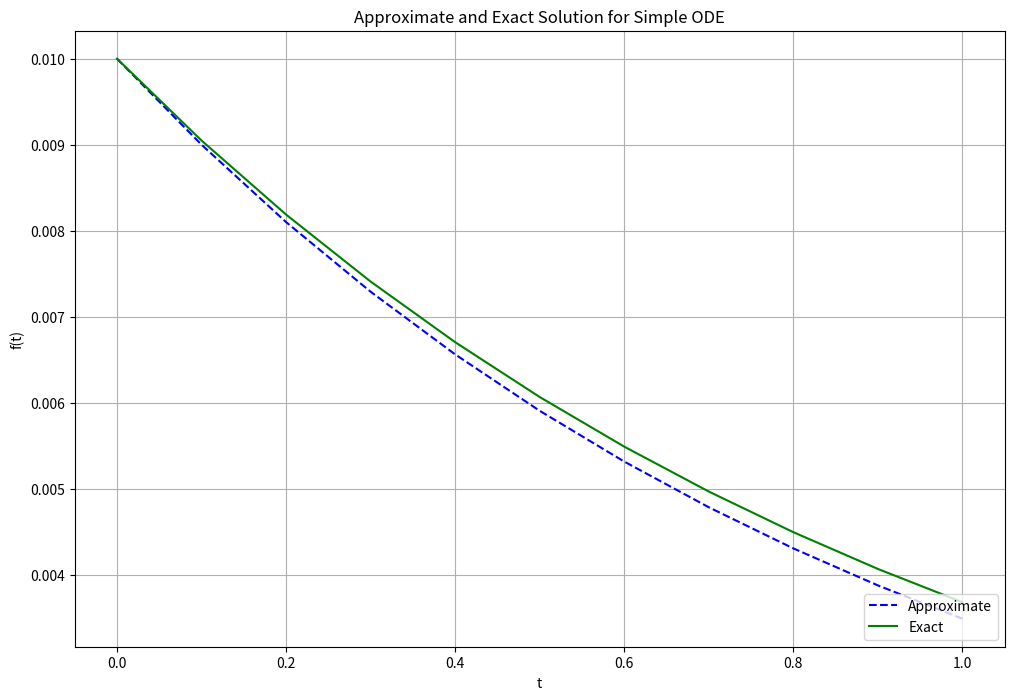

Generate this figure with matplotlib:
import numpy as np
from matplotlib import pyplot as plt

r = 1

y = lambda t, s: -r * s
k = 0.1 / r
t = np.arange(0, 1 + k, k)

s0 = 0.01
s = np.zeros(len(t))
s[0] = s0

for i in range(1, len(s)):
    s[i] = s[i - 1] + k * y(t[i - 1], s[i - 1])

exact = lambda t, s0, r: s0 * np.exp(-r * t)
plt.figure(figsize=(12, 8))
plt.plot(t, s, 'b--', label='Approximate')
plt.plot(t, exact(t, s0, r), 'g', label='Exact')
plt.title('Approximate and Exact Solution \
for Simple ODE')
plt.xlabel('t')
plt.ylabel('f(t)')
plt.grid()
plt.legend(loc='lower right')
plt.show()
